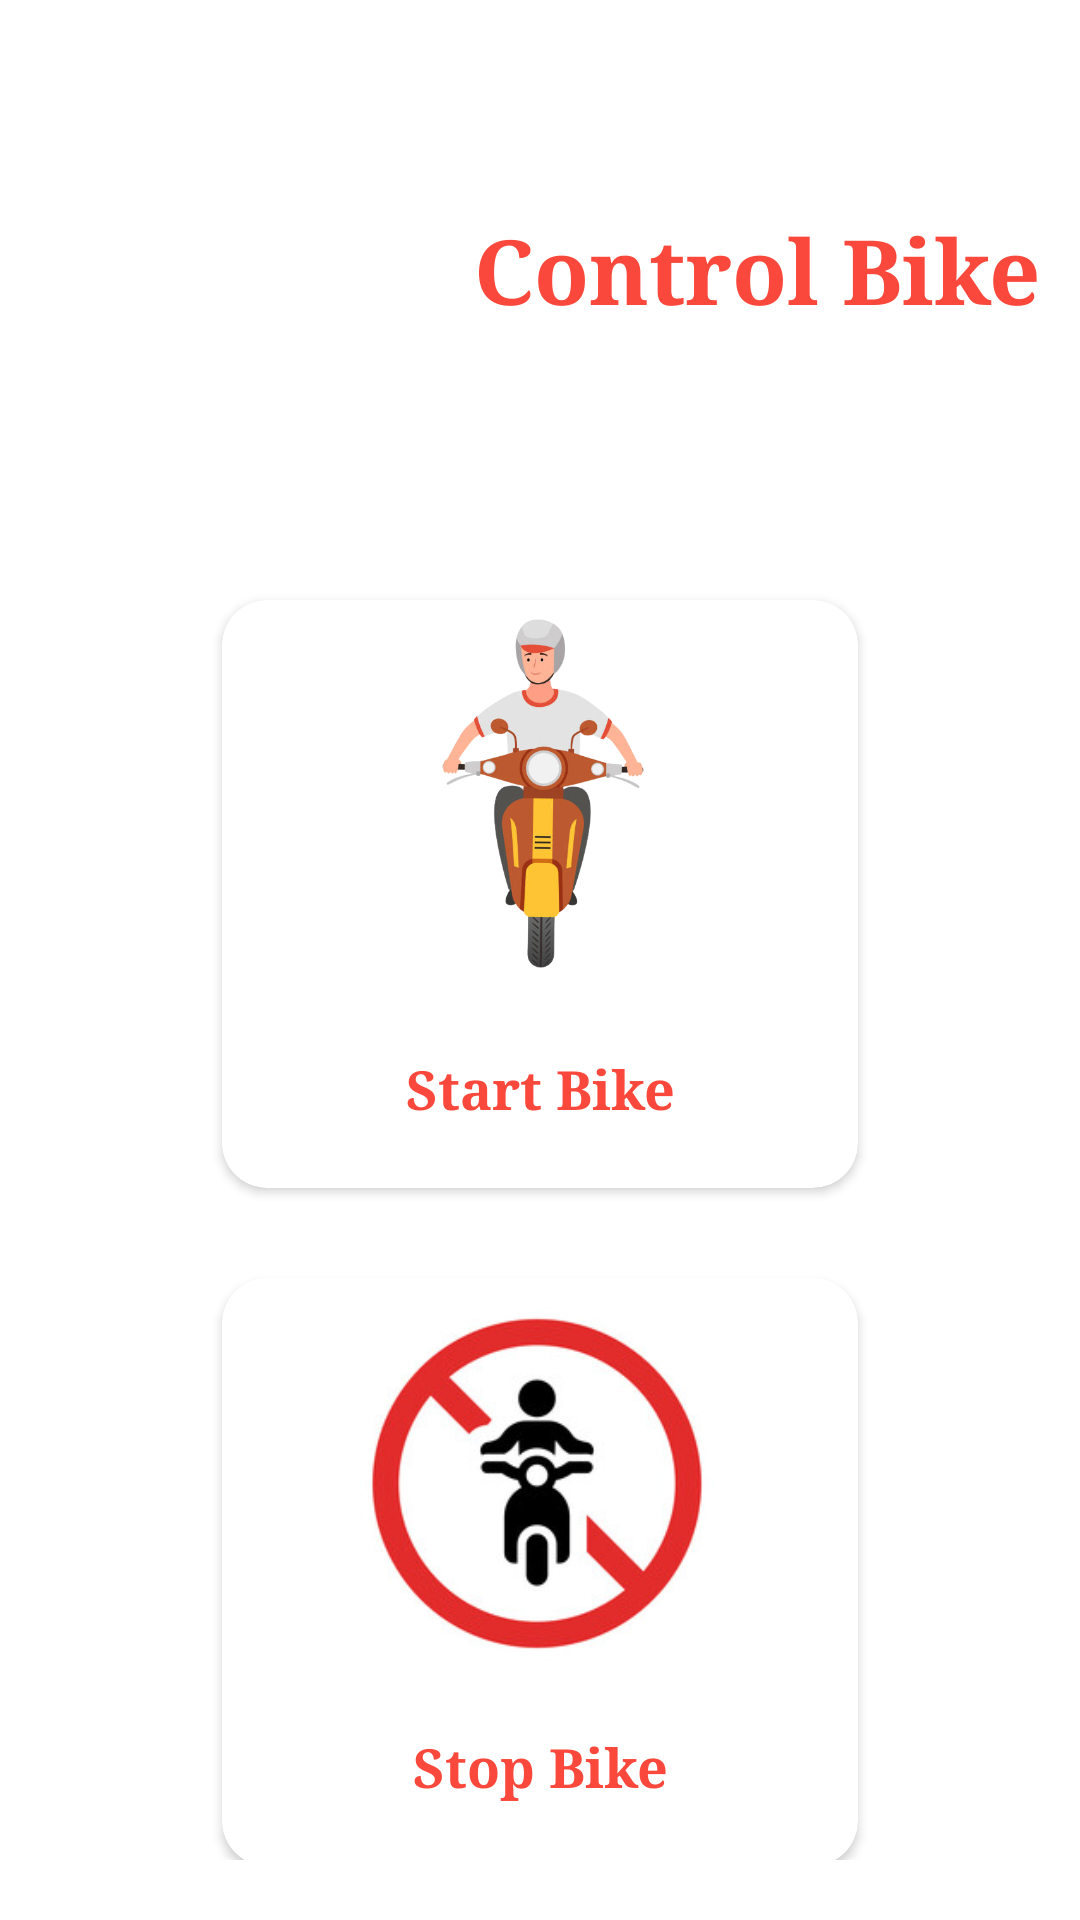

Android layout source for this screen:
<!-- AndroidManifest.xml: application theme Theme.SecureBike -->
<!-- res/layout/activity_controlbike.xml -->
<?xml version="1.0" encoding="utf-8"?>
<LinearLayout xmlns:android="http://schemas.android.com/apk/res/android"
    xmlns:app="http://schemas.android.com/apk/res-auto"
    xmlns:tools="http://schemas.android.com/tools"
    android:layout_width="match_parent"
    android:layout_height="match_parent"
    tools:context=".Controlbike"
    android:orientation="vertical"
   >
    <LinearLayout

        android:layout_width="match_parent"
        android:layout_height="wrap_content"
        android:orientation="horizontal"

        android:layout_marginTop="30dp">

        <ImageView
            android:layout_width="140dp"
            android:layout_height="110dp"
            android:layout_gravity="center"
            android:layout_marginTop="10dp"
            android:src="@drawable/motorbike" />
        <TextView
            android:layout_width="wrap_content"
            android:layout_height="88dp"
            android:layout_gravity="center"
            android:layout_margin="10dp"
            android:fontFamily="serif"
            android:gravity="center"
            android:text=" Control Bike"
            android:textAlignment="center"
            android:textColor="@color/red"
            android:textSize="30dp"
            android:textStyle="bold" />

        
    </LinearLayout>
    <LinearLayout
        android:layout_width="match_parent"
        android:layout_height="wrap_content"
        android:layout_margin="20dp"
        android:orientation="vertical">

        <androidx.cardview.widget.CardView
            android:id="@+id/start_card"
            android:layout_marginTop="30dp"
            android:layout_width="212dp"
            android:layout_height="196dp"
            android:layout_gravity="center"

            android:elevation="10dp"
            app:cardCornerRadius="15dp">

            <ImageView
                android:id="@+id/startimg"
                android:layout_width="144dp"
                android:layout_height="129dp"
                android:layout_marginLeft="35dp"
                android:src="@drawable/bike" />

            <TextView
                android:id="@+id/tv1"
                android:layout_width="match_parent"
                android:layout_height="wrap_content"
                android:layout_gravity="center"
                android:layout_marginTop="65dp"
                android:fontFamily="serif"
                android:padding="5dp"
                android:text="Start Bike"
                android:textAlignment="center"
                android:textColor="@color/red"
                android:textSize="18dp"
                android:textStyle="bold" />
        </androidx.cardview.widget.CardView>
        <androidx.cardview.widget.CardView
            android:id="@+id/stop_card"
            android:layout_width="212dp"
            android:layout_height="196dp"
            android:layout_gravity="center"
            android:layout_margin="30dp"
            app:cardCornerRadius="15dp"
            android:elevation="10dp">

            <ImageView
                android:id="@+id/stopimg"
                android:layout_width="140dp"
                android:layout_height="137dp"
                android:layout_marginLeft="35dp"
                android:src="@drawable/stopbike" />
            <TextView
                android:id="@+id/tv2"
                android:layout_width="match_parent"
                android:layout_height="wrap_content"
                android:text="Stop Bike"
                android:textColor="@color/red"
                android:textStyle="bold"
                android:textSize="18dp"
                android:fontFamily="serif"
                android:layout_gravity="center"
                android:textAlignment="center"
                android:layout_marginTop="65dp"
                android:padding="5dp"/>
        </androidx.cardview.widget.CardView>
    </LinearLayout>

</LinearLayout>
<!-- resources referenced by this layout -->
<resources>
  <color name="red">#FA493C</color>
  <!-- drawable bike: png bitmap (drawable, 105333 bytes) -->
  <!-- drawable bikegif1: gif bitmap (drawable, 640727 bytes) -->
  <!-- drawable stopbike: png bitmap (drawable, 18248 bytes) -->
  <style name="Theme.SecureBike" parent="Theme.MaterialComponents.DayNight.DarkActionBar">
          
          <item name="colorPrimary">@color/red1</item>
          <item name="colorPrimaryVariant">@color/red</item>
          <item name="colorOnPrimary">@color/white</item>
          
          <item name="colorSecondary">@color/teal_200</item>
          <item name="colorSecondaryVariant">@color/teal_700</item>
          <item name="colorOnSecondary">@color/black</item>
          
          <item name="android:statusBarColor" tools:targetApi="21">?attr/colorPrimaryVariant</item>
          
      </style>
  <color name="red1">#CCFA493C</color>
  <color name="white">#FFFFFFFF</color>
  <color name="teal_200">#FF03DAC5</color>
  <color name="teal_700">#FF018786</color>
  <color name="black">#FF000000</color>
</resources>
